Run: headless pygame with SDL's dummy video driver; simulated clock (each Clock.tick advances the game by its frame time, no real sleeping); random seed 0; keys injected as events and as key.get_pressed() state; mouse plan: one left click at the window centre at the start of phase 2, then a move to the lower-right quarter at the start of phase 3.
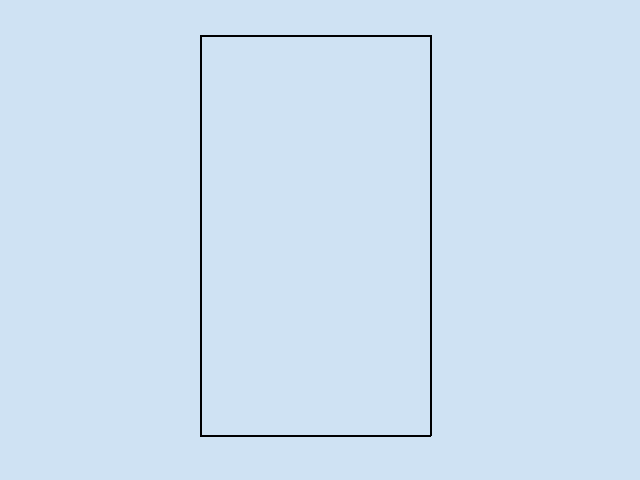
Frame 1 of 4 · flips 1–60 · no input
Frame 2 of 4 · flips 61–180 · clicked the window centre · tapped SPACE, RETURN · held RIGHT (→), D · screen unchanged from frame 1, image omitted
Frame 3 of 4 · flips 181–300 · moved the mouse to the lower-right quarter · held DOWN (↓), S · screen unchanged from frame 2, image omitted
Frame 4 of 4 · flips 301–420 · held LEFT (←), A, UP (↑), W · screen unchanged from frame 3, image omitted

The pygame program that drew these frames:

import pygame
from pygame.locals import K_ESCAPE, KEYDOWN, QUIT

pygame.init()

WIDTH = 640
HEIGHT = 480
SIZE = (WIDTH, HEIGHT)

screen = pygame.display.set_mode(SIZE)
clock = pygame.time.Clock()

# ---------------------------
# Initialize global variables

cloud_x = 400
cloud_y = 300


# ---------------------------

running = True
while running:
    # EVENT HANDLING
    for event in pygame.event.get():
        if event.type == KEYDOWN:
            if event.key == K_ESCAPE:
                running = False
        elif event.type == QUIT:
            running = False
        elif event.type == pygame.MOUSEBUTTONDOWN:
            print(event.pos)

    # GAME STATE UPDATES
    # All game math and comparisons happen here

    # DRAWING
    screen.fill("#cfe2f3")  # always the first drawing command

    line = (0, 0, 0)

    # line
    line_1 = pygame.draw.line(screen, line, [200, 35], [200, 435], 2)
    line_2 = pygame.draw.line(screen, line, [200, 35], [430, 35], 2)
    line_3 = pygame.draw.line(screen, line, [430, 35], [430, 435], 2)
    line_4 = pygame.draw.line(screen, line, [200, 435], [430, 435], 2)

    # Must be the last two lines
    # of the game loop
    pygame.display.flip()
    clock.tick(30)
    #---------------------------


pygame.quit()
